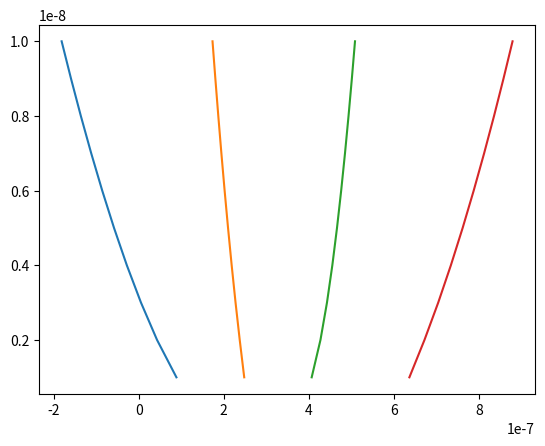

Recreate this plot in Python.
import matplotlib.pyplot as plt
import numpy as np

l              = 2e-6 #metres
shear_modulus  = 26e9 #Pa
poissons_ratio = 0.33
burgers_vector = 0.256e-9 #metres
x_coords       = l*np.array([0.1,0.13,0.16,0.3])
B              = 10**-4
timestep       = 0.1e-8
time           = 0
time_y         = []
positions      = []


def get_internal_stress(x_coords,shear_modulus,burgers_vector, poissons_ratio): # To get the stress exerted by other dislocations on a single dislocation for all dislocations
    K           = np.array([])
    for i in range(len(x_coords)):
            new = np.delete(x_coords,i)                                         # Array without i-th element
            S   = ((shear_modulus*burgers_vector)/(2*np.pi*(1-poissons_ratio)))*(1/(x_coords[i]-new))
            K   = np.append(K,np.sum(S))
            
    return K
            
def velocity(burgers_vector,B,shearstress):  # To find velocity of the dislocation for a given stress for all dislocations
    return (burgers_vector*shearstress)/B             

for i in range(10):                          # To find the position of each dislocations
    T        = get_internal_stress(x_coords,shear_modulus,burgers_vector, poissons_ratio)
    V        = velocity(burgers_vector,B,T)
    x_coords = x_coords + timestep * V
    
    time     = time + timestep
    time_y.append(time)
    positions.append(x_coords)
    

  
print(positions)
    
plt.plot(positions,time_y)
plt.show()

    